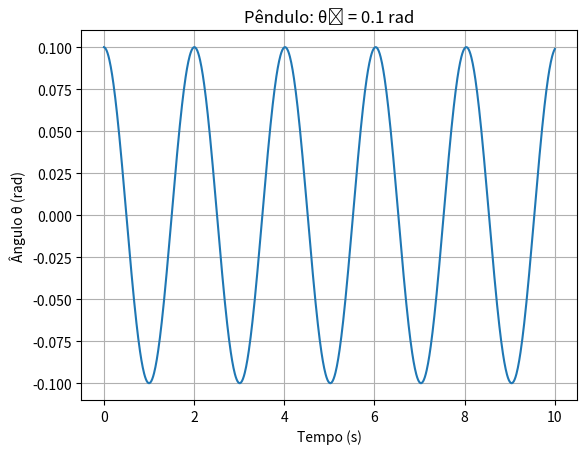

Write the Python code that produced this figure.
import numpy as np
import matplotlib.pyplot as plt

# Função para encontrar o máximo por interpolação com 3 pontos
def maxminv(xm1, xm2, xm3, ym1, ym2, ym3):
    xab = xm1 - xm2
    xac = xm1 - xm3
    xbc = xm2 - xm3

    a = ym1 / (xab * xac)
    b = -ym2 / (xab * xbc)
    c = ym3 / (xac * xbc)

    xmla = (b + c) * xm1 + (a + c) * xm2 + (a + b) * xm3
    xm = 0.5 * xmla / (a + b + c)

    xta = xm - xm1
    xtb = xm - xm2
    xtc = xm - xm3

    ymax = a * xtb * xtc + b * xta * xtc + c * xta * xtb
    return xm, ymax

# Constantes
g = 9.8
L = 1.0
dt = 0.01
T = 10
n = int(T / dt)

# Método de Euler-Cromer
def euler_cromer(theta0, omega0=0):
    theta = np.zeros(n)
    omega = np.zeros(n)
    t = np.linspace(0, T, n)

    theta[0] = theta0
    omega[0] = omega0

    for i in range(1, n):
        omega[i] = omega[i-1] - (g/L) * np.sin(theta[i-1]) * dt
        theta[i] = theta[i-1] + omega[i] * dt

    return t, theta

# Função para medir período usando interpolação Lagrange em dois máximos
def medir_periodo(t, theta):
    # Procurar os índices dos máximos locais
    maximos = []
    for i in range(1, len(theta)-1):
        if theta[i-1] < theta[i] and theta[i] > theta[i+1]:
            maximos.append(i)

    # Usar os dois primeiros máximos para medir o período
    if len(maximos) < 2:
        raise ValueError("Menos de dois máximos detectados!")

    i1, i2 = maximos[0], maximos[1]

    # Obter pontos ao redor dos máximos
    xm1, xm2, xm3 = t[i1-1], t[i1], t[i1+1]
    ym1, ym2, ym3 = theta[i1-1], theta[i1], theta[i1+1]
    t1, _ = maxminv(xm1, xm2, xm3, ym1, ym2, ym3)

    xm1, xm2, xm3 = t[i2-1], t[i2], t[i2+1]
    ym1, ym2, ym3 = theta[i2-1], theta[i2], theta[i2+1]
    t2, _ = maxminv(xm1, xm2, xm3, ym1, ym2, ym3)

    return t2 - t1

# Simulação e cálculo para um ângulo inicial
theta0 = 0.1  # rad
t, theta = euler_cromer(theta0)
T_medido = medir_periodo(t, theta)
T_teorico = 2 * np.pi * np.sqrt(L / g)

# Resultados
print(f"Período numerico: {T_medido:.4f} s")
print(f"Período teórico: {T_teorico:.4f} s")
print(f"Erro relativo: {abs(T_medido - T_teorico) / T_teorico * 100:.2f}%")

# Gráfico opcional
plt.plot(t, theta)
plt.title(f'Pêndulo: θ₀ = {theta0} rad')
plt.xlabel('Tempo (s)')
plt.ylabel('Ângulo θ (rad)')
plt.grid(True)
plt.show()
